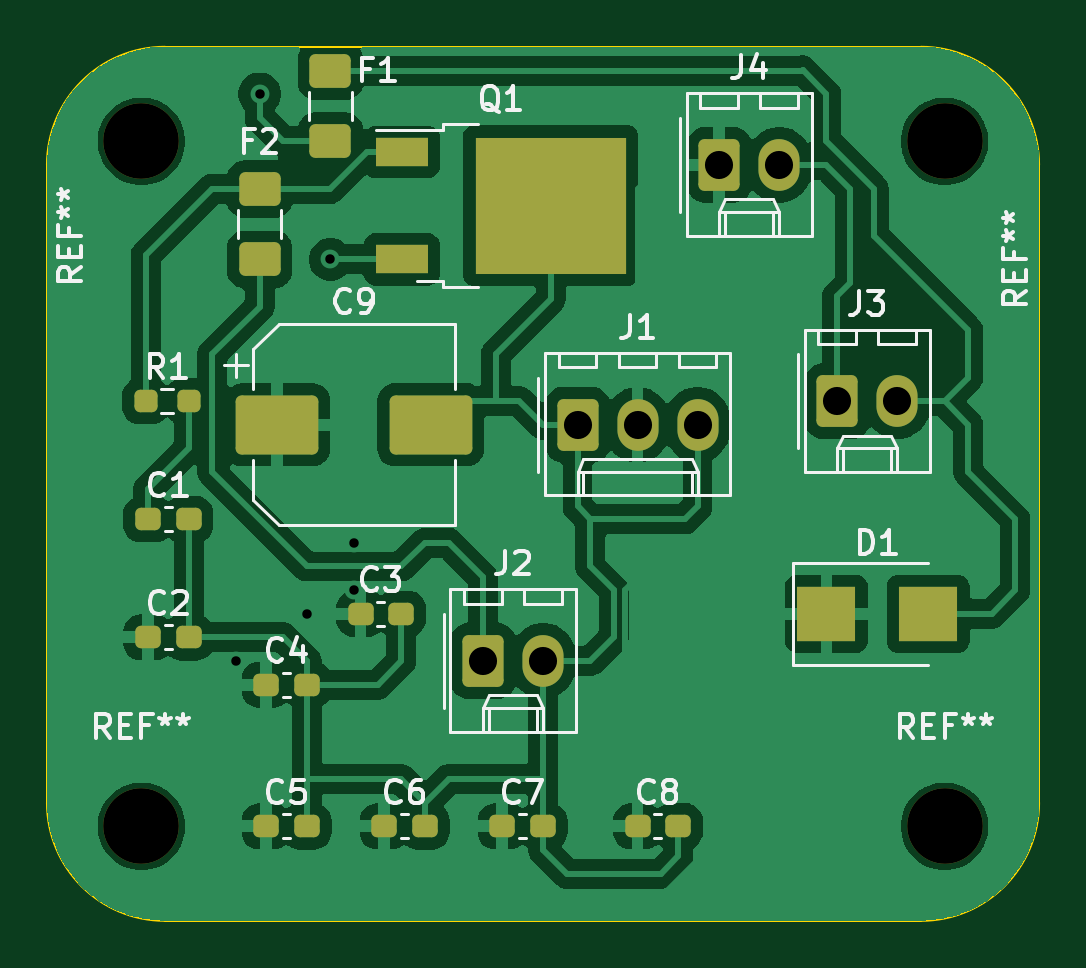
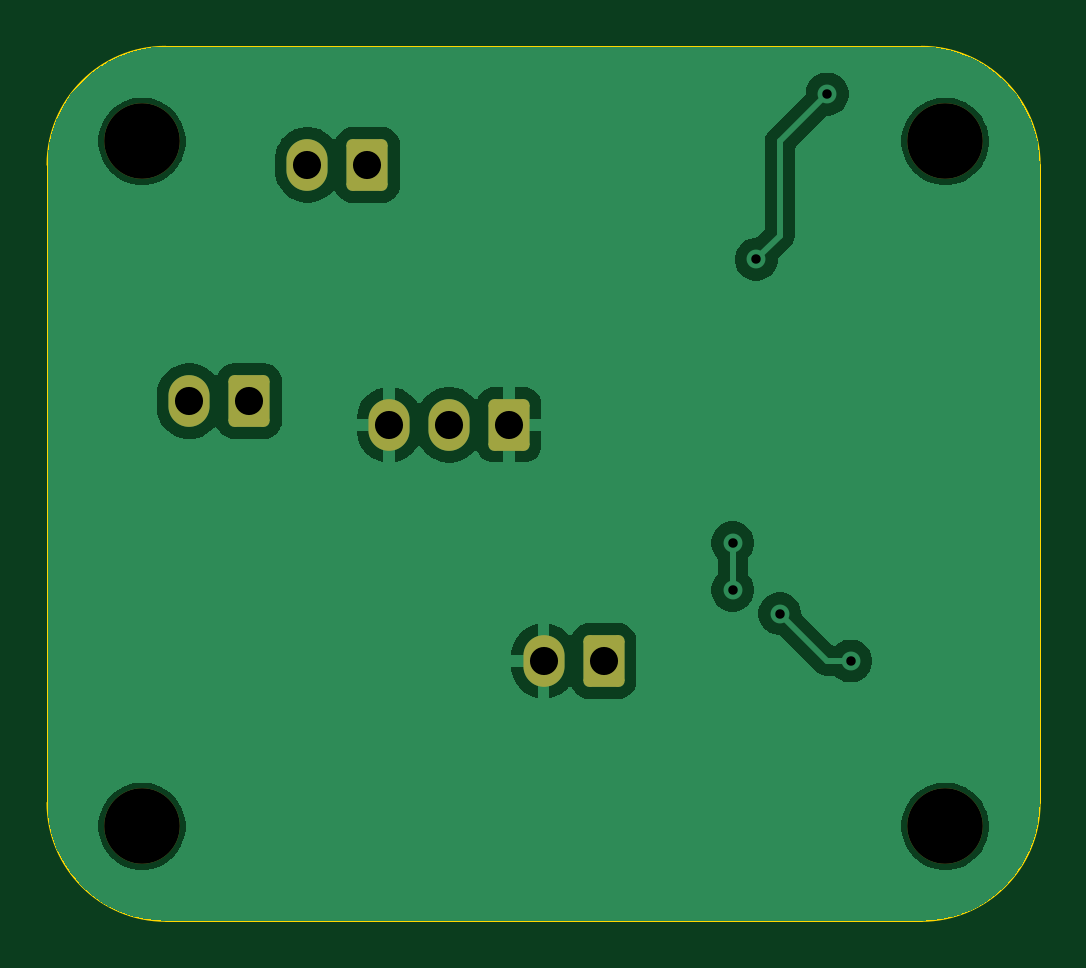
Circuit board: 11 layer files. Board 42.0 x 37.0 mm.
- bottom_copper: Horns_v1.0-B_Cu.gbr (35462 bytes)
- bottom_mask: Horns_v1.0-B_Mask.gbr (1717 bytes)
- paste: Horns_v1.0-B_Paste.gbr (452 bytes)
- bottom_silk: Horns_v1.0-B_Silkscreen.gbr (453 bytes)
- outline: Horns_v1.0-Edge_Cuts.gbr (988 bytes)
- top_copper: Horns_v1.0-F_Cu.gbr (87538 bytes)
- top_mask: Horns_v1.0-F_Mask.gbr (3254 bytes)
- paste: Horns_v1.0-F_Paste.gbr (2584 bytes)
- top_silk: Horns_v1.0-F_Silkscreen.gbr (31655 bytes)
- drill: Horns_v1.0-NPTH.drl (385 bytes)
- drill: Horns_v1.0-PTH.drl (579 bytes)

=== bottom_copper: Horns_v1.0-B_Cu.gbr (35462 bytes, source omitted) ===
=== bottom_mask: Horns_v1.0-B_Mask.gbr (1717 bytes, source withheld) ===
=== paste: Horns_v1.0-B_Paste.gbr ===
%TF.GenerationSoftware,KiCad,Pcbnew,9.0.9*%
%TF.CreationDate,2026-09-25T14:14:34-05:00*%
%TF.ProjectId,Horns_v1.0,486f726e-735f-4763-912e-302e6b696361,0.0*%
%TF.SameCoordinates,Original*%
%TF.FileFunction,Paste,Bot*%
%TF.FilePolarity,Positive*%
%FSLAX46Y46*%
G04 Gerber Fmt 4.6, Leading zero omitted, Abs format (unit mm)*
G04 Created by KiCad (PCBNEW 9.0.9) date 2026-09-25 14:14:34*
%MOMM*%
%LPD*%
G01*
G04 APERTURE LIST*
G04 APERTURE END LIST*
M02*

=== bottom_silk: Horns_v1.0-B_Silkscreen.gbr ===
%TF.GenerationSoftware,KiCad,Pcbnew,9.0.9*%
%TF.CreationDate,2026-09-25T14:14:34-05:00*%
%TF.ProjectId,Horns_v1.0,486f726e-735f-4763-912e-302e6b696361,0.0*%
%TF.SameCoordinates,Original*%
%TF.FileFunction,Legend,Bot*%
%TF.FilePolarity,Positive*%
%FSLAX46Y46*%
G04 Gerber Fmt 4.6, Leading zero omitted, Abs format (unit mm)*
G04 Created by KiCad (PCBNEW 9.0.9) date 2026-09-25 14:14:34*
%MOMM*%
%LPD*%
G01*
G04 APERTURE LIST*
G04 APERTURE END LIST*
M02*

=== outline: Horns_v1.0-Edge_Cuts.gbr ===
%TF.GenerationSoftware,KiCad,Pcbnew,9.0.9*%
%TF.CreationDate,2026-09-25T14:14:34-05:00*%
%TF.ProjectId,Horns_v1.0,486f726e-735f-4763-912e-302e6b696361,0.0*%
%TF.SameCoordinates,Original*%
%TF.FileFunction,Profile,NP*%
%FSLAX46Y46*%
G04 Gerber Fmt 4.6, Leading zero omitted, Abs format (unit mm)*
G04 Created by KiCad (PCBNEW 9.0.9) date 2026-09-25 14:14:34*
%MOMM*%
%LPD*%
G01*
G04 APERTURE LIST*
%TA.AperFunction,Profile*%
%ADD10C,0.100000*%
%TD*%
G04 APERTURE END LIST*
D10*
X125000000Y-69000000D02*
X125000000Y-96000000D01*
X125000000Y-69000000D02*
G75*
G02*
X130000000Y-64000000I5000000J0D01*
G01*
X130000000Y-101000000D02*
G75*
G02*
X125000000Y-96000000I0J5000000D01*
G01*
X130000000Y-101000000D02*
X162000000Y-101000000D01*
X162000000Y-64000000D02*
X130000000Y-64000000D01*
X162000000Y-64000000D02*
G75*
G02*
X167000000Y-69000000I0J-5000000D01*
G01*
X167000000Y-96000000D02*
G75*
G02*
X162000000Y-101000000I-5000000J0D01*
G01*
X167000000Y-96000000D02*
X167000000Y-69000000D01*
M02*

=== top_copper: Horns_v1.0-F_Cu.gbr (87538 bytes, source omitted) ===
=== top_mask: Horns_v1.0-F_Mask.gbr ===
%TF.GenerationSoftware,KiCad,Pcbnew,9.0.9*%
%TF.CreationDate,2026-09-25T14:14:34-05:00*%
%TF.ProjectId,Horns_v1.0,486f726e-735f-4763-912e-302e6b696361,0.0*%
%TF.SameCoordinates,Original*%
%TF.FileFunction,Soldermask,Top*%
%TF.FilePolarity,Negative*%
%FSLAX46Y46*%
G04 Gerber Fmt 4.6, Leading zero omitted, Abs format (unit mm)*
G04 Created by KiCad (PCBNEW 9.0.9) date 2026-09-25 14:14:34*
%MOMM*%
%LPD*%
G01*
G04 APERTURE LIST*
G04 Aperture macros list*
%AMRoundRect*
0 Rectangle with rounded corners*
0 $1 Rounding radius*
0 $2 $3 $4 $5 $6 $7 $8 $9 X,Y pos of 4 corners*
0 Add a 4 corners polygon primitive as box body*
4,1,4,$2,$3,$4,$5,$6,$7,$8,$9,$2,$3,0*
0 Add four circle primitives for the rounded corners*
1,1,$1+$1,$2,$3*
1,1,$1+$1,$4,$5*
1,1,$1+$1,$6,$7*
1,1,$1+$1,$8,$9*
0 Add four rect primitives between the rounded corners*
20,1,$1+$1,$2,$3,$4,$5,0*
20,1,$1+$1,$4,$5,$6,$7,0*
20,1,$1+$1,$6,$7,$8,$9,0*
20,1,$1+$1,$8,$9,$2,$3,0*%
G04 Aperture macros list end*
%ADD10RoundRect,0.250001X0.624999X-0.462499X0.624999X0.462499X-0.624999X0.462499X-0.624999X-0.462499X0*%
%ADD11RoundRect,0.250000X-0.620000X-0.845000X0.620000X-0.845000X0.620000X0.845000X-0.620000X0.845000X0*%
%ADD12O,1.740000X2.190000*%
%ADD13C,3.200000*%
%ADD14R,2.200000X1.200000*%
%ADD15R,6.400000X5.800000*%
%ADD16RoundRect,0.237500X-0.300000X-0.237500X0.300000X-0.237500X0.300000X0.237500X-0.300000X0.237500X0*%
%ADD17RoundRect,0.250000X-1.500000X-1.000000X1.500000X-1.000000X1.500000X1.000000X-1.500000X1.000000X0*%
%ADD18RoundRect,0.237500X-0.250000X-0.237500X0.250000X-0.237500X0.250000X0.237500X-0.250000X0.237500X0*%
%ADD19R,2.500000X2.300000*%
G04 APERTURE END LIST*
D10*
%TO.C,F1*%
X137000000Y-68000000D03*
X137000000Y-65025000D03*
%TD*%
D11*
%TO.C,J1*%
X147460000Y-80000000D03*
D12*
X150000000Y-80000000D03*
X152540000Y-80000000D03*
%TD*%
D13*
%TO.C,REF\u002A\u002A*%
X163000000Y-68000000D03*
%TD*%
D10*
%TO.C,F2*%
X134000000Y-73000000D03*
X134000000Y-70025000D03*
%TD*%
D14*
%TO.C,Q1*%
X140025000Y-68440000D03*
D15*
X146325000Y-70720000D03*
D14*
X140025000Y-73000000D03*
%TD*%
D16*
%TO.C,C7*%
X144275000Y-97000000D03*
X146000000Y-97000000D03*
%TD*%
%TO.C,C2*%
X129275000Y-89000000D03*
X131000000Y-89000000D03*
%TD*%
D11*
%TO.C,J2*%
X143460000Y-90000000D03*
D12*
X146000000Y-90000000D03*
%TD*%
D16*
%TO.C,C4*%
X134275000Y-91000000D03*
X136000000Y-91000000D03*
%TD*%
D11*
%TO.C,J3*%
X158460000Y-79000000D03*
D12*
X161000000Y-79000000D03*
%TD*%
D16*
%TO.C,C6*%
X139275000Y-97000000D03*
X141000000Y-97000000D03*
%TD*%
%TO.C,C8*%
X150000000Y-97000000D03*
X151725000Y-97000000D03*
%TD*%
%TO.C,C1*%
X129275000Y-84000000D03*
X131000000Y-84000000D03*
%TD*%
D17*
%TO.C,C9*%
X134750000Y-80000000D03*
X141250000Y-80000000D03*
%TD*%
D11*
%TO.C,J4*%
X153460000Y-69000000D03*
D12*
X156000000Y-69000000D03*
%TD*%
D13*
%TO.C,REF\u002A\u002A*%
X163000000Y-97000000D03*
%TD*%
D16*
%TO.C,C3*%
X138275000Y-88000000D03*
X140000000Y-88000000D03*
%TD*%
D18*
%TO.C,R1*%
X129175000Y-79000000D03*
X131000000Y-79000000D03*
%TD*%
D19*
%TO.C,D1*%
X158000000Y-88000000D03*
X162300000Y-88000000D03*
%TD*%
D13*
%TO.C,REF\u002A\u002A*%
X129000000Y-68000000D03*
%TD*%
%TO.C,REF\u002A\u002A*%
X129000000Y-97000000D03*
%TD*%
D16*
%TO.C,C5*%
X134275000Y-97000000D03*
X136000000Y-97000000D03*
%TD*%
M02*

=== paste: Horns_v1.0-F_Paste.gbr (2584 bytes, source withheld) ===
=== top_silk: Horns_v1.0-F_Silkscreen.gbr (31655 bytes, source omitted) ===
=== drill: Horns_v1.0-NPTH.drl ===
M48
; DRILL file {KiCad 9.0.9} date 2026-09-25T14:13:26-0500
; FORMAT={-:-/ absolute / metric / decimal}
; #@! TF.CreationDate,2026-09-25T14:13:26-05:00
; #@! TF.GenerationSoftware,Kicad,Pcbnew,9.0.9
; #@! TF.FileFunction,NonPlated,1,2,NPTH
FMAT,2
METRIC
; #@! TA.AperFunction,NonPlated,NPTH,ComponentDrill
T1C3.200
%
G90
G05
T1
X129.0Y-68.0
X129.0Y-97.0
X163.0Y-68.0
X163.0Y-97.0
M30

=== drill: Horns_v1.0-PTH.drl ===
M48
; DRILL file {KiCad 9.0.9} date 2026-09-25T14:13:26-0500
; FORMAT={-:-/ absolute / metric / decimal}
; #@! TF.CreationDate,2026-09-25T14:13:26-05:00
; #@! TF.GenerationSoftware,Kicad,Pcbnew,9.0.9
; #@! TF.FileFunction,Plated,1,2,PTH
FMAT,2
METRIC
; #@! TA.AperFunction,Plated,PTH,ViaDrill
T1C0.400
; #@! TA.AperFunction,Plated,PTH,ComponentDrill
T2C1.190
%
G90
G05
T1
X133.0Y-90.0
X134.0Y-66.0
X136.0Y-88.0
X137.0Y-73.0
X138.0Y-85.0
X138.0Y-87.0
T2
X143.46Y-90.0
X146.0Y-90.0
X147.46Y-80.0
X150.0Y-80.0
X152.54Y-80.0
X153.46Y-69.0
X156.0Y-69.0
X158.46Y-79.0
X161.0Y-79.0
M30
